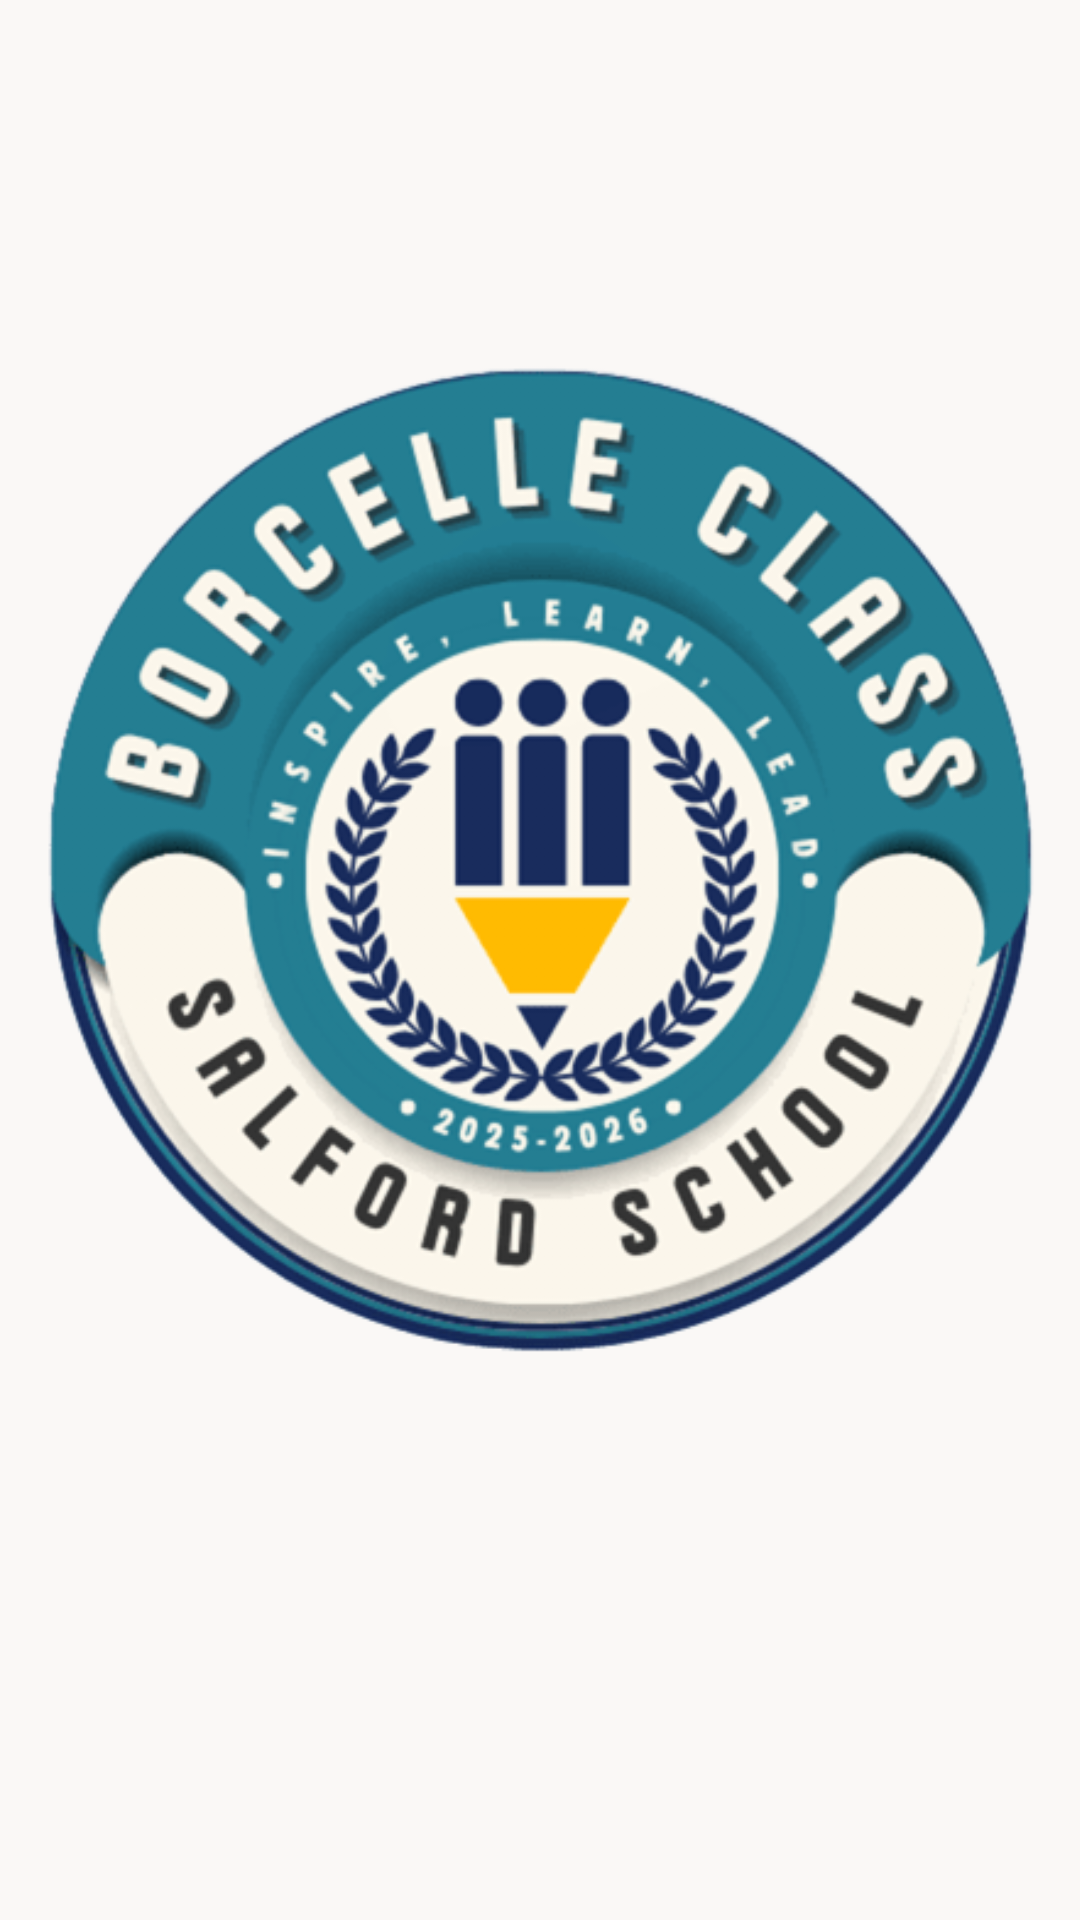

Here is an Android app screen rendered from its layout file. Give the layout XML and the strings, colors and styles it references.
<!-- AndroidManifest.xml: application theme Theme.SchoolSystemApplication -->
<!-- res/layout/splash.xml -->
<?xml version="1.0" encoding="utf-8"?>
<androidx.constraintlayout.widget.ConstraintLayout xmlns:android="http://schemas.android.com/apk/res/android"
    xmlns:app="http://schemas.android.com/apk/res-auto"
    xmlns:tools="http://schemas.android.com/tools"
    android:id="@+id/main"
    android:layout_width="match_parent"
    android:layout_height="match_parent"
    android:background="@color/beige"
    tools:context=".Splash">


    <TextView
        android:id="@+id/txt"
        android:layout_width="wrap_content"
        android:layout_height="wrap_content"
        android:layout_marginStart="84dp"
        android:layout_marginTop="520dp"
        android:fontFamily="casual"
        android:text=""
        android:textSize="48sp"
        android:textStyle="bold"
        app:layout_constraintStart_toStartOf="parent"
        app:layout_constraintTop_toTopOf="parent" />

    <ImageView
        android:id="@+id/img"
        android:layout_width="408dp"
        android:layout_height="485dp"
        app:layout_constraintBottom_toBottomOf="parent"
        app:layout_constraintEnd_toEndOf="parent"
        app:layout_constraintStart_toStartOf="parent"
        app:layout_constraintTop_toTopOf="parent"
        app:layout_constraintVertical_bias="0.292"
        app:srcCompat="@drawable/logo" />
</androidx.constraintlayout.widget.ConstraintLayout>
<!-- resources referenced by this layout -->
<resources>
  <color name="beige">#faf8f6</color>
  <!-- drawable logo: png bitmap (drawable, 47613 bytes) -->
  <style name="Theme.SchoolSystemApplication" parent="Base.Theme.SchoolSystemApplication" />
  <style name="Base.Theme.SchoolSystemApplication" parent="Theme.Material3.DayNight.NoActionBar">
          
          
      </style>
</resources>
